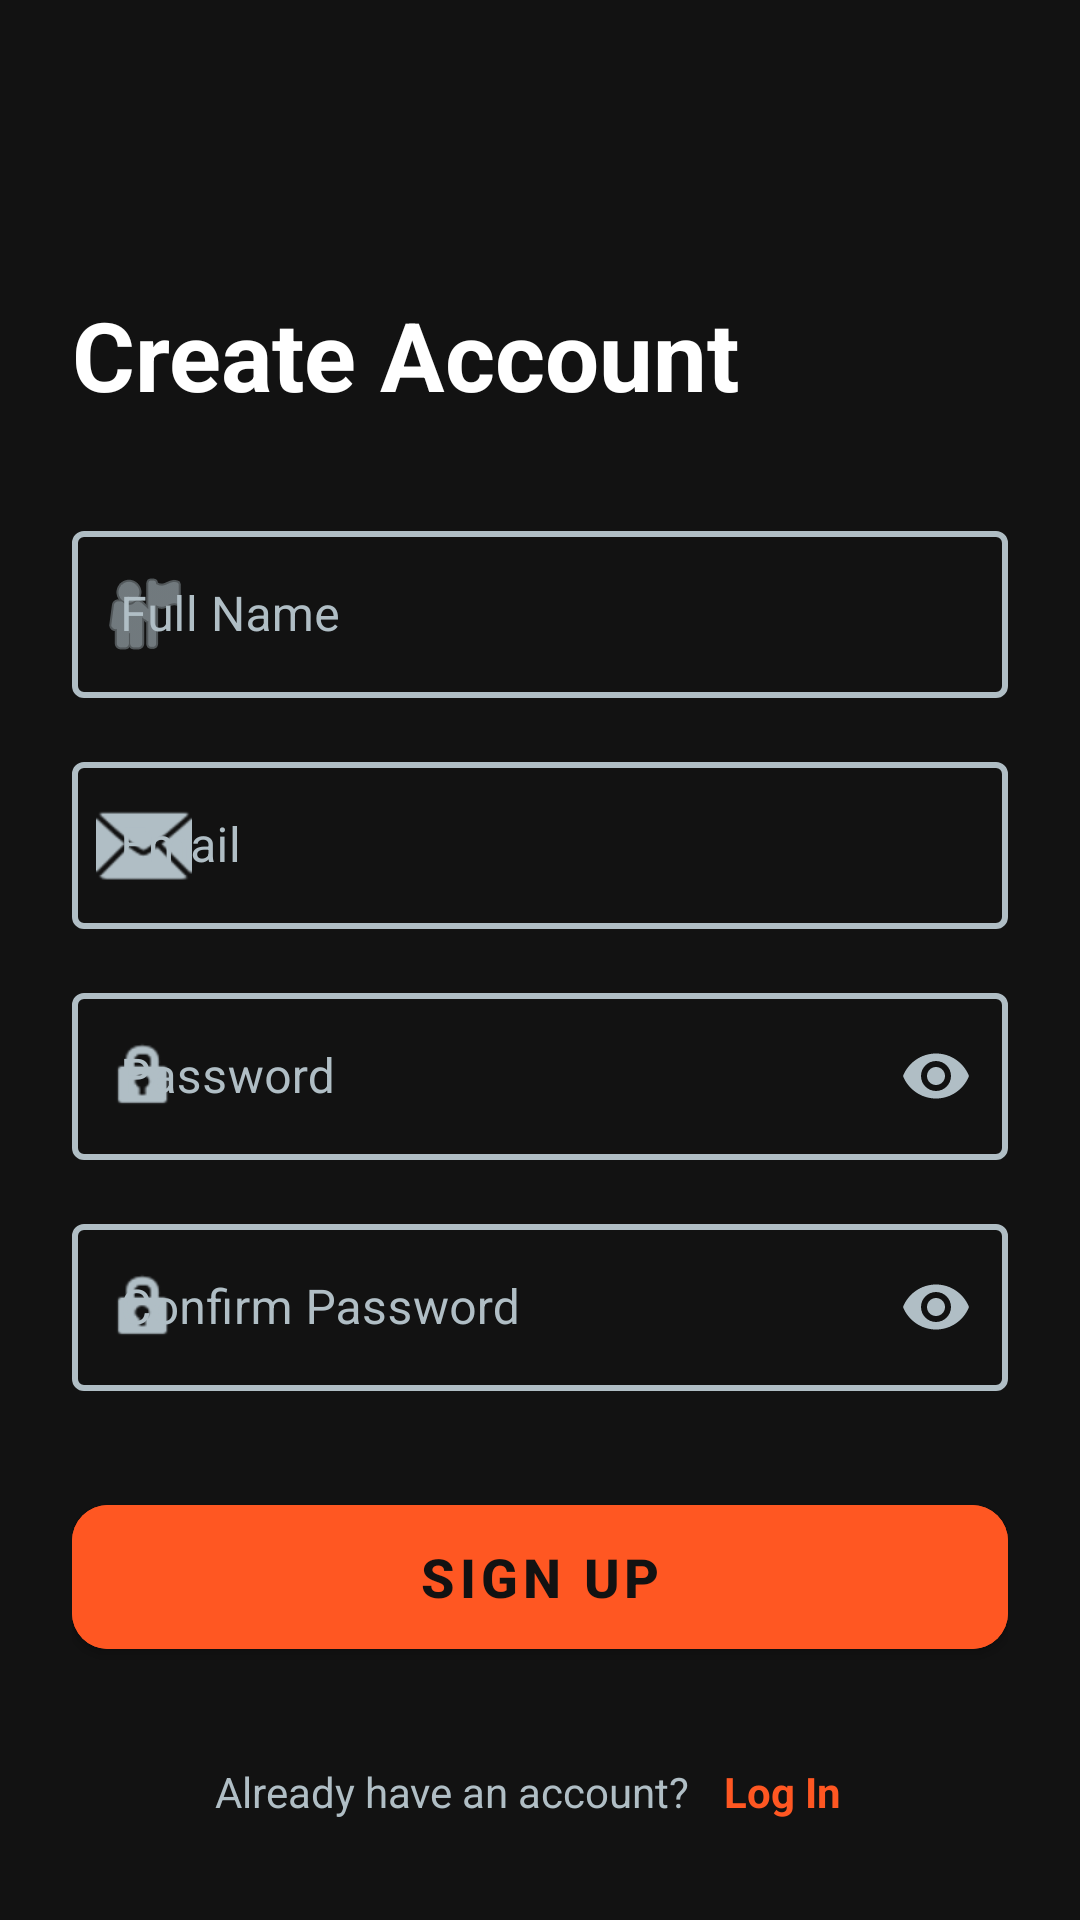

The Android layout XML behind this screen, and the referenced resources:
<!-- AndroidManifest.xml: application theme Theme.Gymrat -->
<!-- res/layout/fragment_signup.xml -->
<?xml version="1.0" encoding="utf-8"?>
<androidx.constraintlayout.widget.ConstraintLayout
    xmlns:android="http://schemas.android.com/apk/res/android"
    xmlns:app="http://schemas.android.com/apk/res-auto"
    android:layout_width="match_parent"
    android:layout_height="match_parent"
    android:background="@color/gym_background"
    android:padding="24dp">

    <TextView
        android:id="@+id/tvTitle"
        android:layout_width="wrap_content"
        android:layout_height="wrap_content"
        android:layout_marginBottom="32dp"
        android:text="Create Account"
        android:textColor="@color/white"
        android:textSize="32sp"
        android:textStyle="bold"
        app:layout_constraintBottom_toTopOf="@+id/tilName"
        app:layout_constraintStart_toStartOf="parent" />

    <com.google.android.material.textfield.TextInputLayout
        android:id="@+id/tilName"
        android:layout_width="match_parent"
        android:layout_height="wrap_content"
        android:layout_marginTop="80dp"
        android:hint="Full Name"

        style="@style/Widget.MaterialComponents.TextInputLayout.OutlinedBox"

        android:textColorHint="@color/text_secondary"
        app:hintTextColor="@color/gym_primary"

        app:boxStrokeColor="@color/selector_input_state"
        app:boxStrokeWidth="2dp"

        app:startIconDrawable="@android:drawable/ic_menu_myplaces"
        app:startIconTint="@color/selector_input_state"

        app:layout_constraintTop_toTopOf="parent"
        app:layout_constraintBottom_toBottomOf="parent"
        app:layout_constraintVertical_bias="0.15">

        <com.google.android.material.textfield.TextInputEditText
            android:id="@+id/etName"
            android:layout_width="match_parent"
            android:layout_height="wrap_content"
            android:textColor="@color/white"
            android:inputType="textPersonName" />
    </com.google.android.material.textfield.TextInputLayout>

    <com.google.android.material.textfield.TextInputLayout
        android:id="@+id/tilEmail"
        android:layout_width="match_parent"
        android:layout_height="wrap_content"
        android:layout_marginTop="16dp"
        android:hint="Email"

        style="@style/Widget.MaterialComponents.TextInputLayout.OutlinedBox"

        android:textColorHint="@color/text_secondary"
        app:hintTextColor="@color/gym_primary"

        app:boxStrokeColor="@color/selector_input_state"
        app:boxStrokeWidth="2dp"

        app:startIconDrawable="@android:drawable/ic_dialog_email"
        app:startIconTint="@color/selector_input_state"

        app:layout_constraintTop_toBottomOf="@id/tilName">

        <com.google.android.material.textfield.TextInputEditText
            android:id="@+id/etEmail"
            android:layout_width="match_parent"
            android:layout_height="wrap_content"
            android:textColor="@color/white"
            android:inputType="textEmailAddress" />
    </com.google.android.material.textfield.TextInputLayout>

    <com.google.android.material.textfield.TextInputLayout
        android:id="@+id/tilPassword"
        android:layout_width="match_parent"
        android:layout_height="wrap_content"
        android:layout_marginTop="16dp"
        android:hint="Password"

        style="@style/Widget.MaterialComponents.TextInputLayout.OutlinedBox"

        android:textColorHint="@color/text_secondary"
        app:hintTextColor="@color/gym_primary"

        app:boxStrokeColor="@color/selector_input_state"
        app:boxStrokeWidth="2dp"

        app:startIconDrawable="@android:drawable/ic_lock_idle_lock"
        app:startIconTint="@color/selector_input_state"

        app:endIconMode="password_toggle"
        app:endIconTint="@color/text_secondary"

        app:layout_constraintTop_toBottomOf="@id/tilEmail">

        <com.google.android.material.textfield.TextInputEditText
            android:id="@+id/etPassword"
            android:layout_width="match_parent"
            android:layout_height="wrap_content"
            android:textColor="@color/white"
            android:inputType="textPassword" />
    </com.google.android.material.textfield.TextInputLayout>

    <com.google.android.material.textfield.TextInputLayout
        android:id="@+id/tilConfirmPassword"
        android:layout_width="match_parent"
        android:layout_height="wrap_content"
        android:layout_marginTop="16dp"
        android:hint="Confirm Password"

        style="@style/Widget.MaterialComponents.TextInputLayout.OutlinedBox"

        android:textColorHint="@color/text_secondary"
        app:hintTextColor="@color/gym_primary"

        app:boxStrokeColor="@color/selector_input_state"
        app:boxStrokeWidth="2dp"

        app:startIconDrawable="@android:drawable/ic_lock_idle_lock"
        app:startIconTint="@color/selector_input_state"

        app:endIconMode="password_toggle"
        app:endIconTint="@color/text_secondary"

        app:layout_constraintTop_toBottomOf="@id/tilPassword">

        <com.google.android.material.textfield.TextInputEditText
            android:id="@+id/etConfirmPassword"
            android:layout_width="match_parent"
            android:layout_height="wrap_content"
            android:textColor="@color/white"
            android:inputType="textPassword" />
    </com.google.android.material.textfield.TextInputLayout>

    <com.google.android.material.button.MaterialButton
        android:id="@+id/btnSignUp"
        android:layout_width="match_parent"
        android:layout_height="60dp"
        android:layout_marginTop="32dp"
        android:text="Sign Up"
        android:textColor="@color/gym_background"
        android:textSize="18sp"
        android:textStyle="bold"
        app:cornerRadius="12dp"
        android:backgroundTint="@color/gym_primary"
        app:layout_constraintTop_toBottomOf="@id/tilConfirmPassword" />

    <LinearLayout
        android:layout_width="wrap_content"
        android:layout_height="wrap_content"
        android:layout_marginTop="24dp"
        android:orientation="horizontal"
        app:layout_constraintEnd_toEndOf="parent"
        app:layout_constraintStart_toStartOf="parent"
        app:layout_constraintTop_toBottomOf="@id/btnSignUp">

        <TextView
            android:layout_width="wrap_content"
            android:layout_height="wrap_content"
            android:text="Already have an account? "
            android:textColor="@color/text_secondary" />

        <TextView
            android:id="@+id/tvLogin"
            android:layout_width="wrap_content"
            android:layout_height="wrap_content"
            android:text="Log In"
            android:textColor="@color/gym_primary"
            android:textStyle="bold"
            android:padding="8dp"/>
    </LinearLayout>

    <ProgressBar
        android:id="@+id/progressBar"
        android:layout_width="wrap_content"
        android:layout_height="wrap_content"
        android:visibility="gone"
        app:layout_constraintBottom_toBottomOf="parent"
        app:layout_constraintEnd_toEndOf="parent"
        app:layout_constraintStart_toStartOf="parent"
        app:layout_constraintTop_toTopOf="parent" />

</androidx.constraintlayout.widget.ConstraintLayout>
<!-- resources referenced by this layout -->
<resources>
  <color name="gym_background">#121212</color>
  <color name="gym_primary">#FF5722</color>
  <color name="text_secondary">#B0BEC5</color>
  <color name="white">#FFFFFFFF</color>
  <style name="Theme.Gymrat" parent="Theme.MaterialComponents.DayNight.NoActionBar">
          <item name="colorPrimary">@color/gym_primary</item>
          <item name="colorPrimaryVariant">@color/gym_primary</item>
          <item name="colorOnPrimary">@color/white</item>
  
          <item name="colorSecondary">@color/gym_secondary</item>
          <item name="colorOnSecondary">@color/white</item>
  
          <item name="android:statusBarColor">@color/gym_background</item>
          <item name="android:windowLightStatusBar">false</item>
      </style>
  <color name="gym_secondary">#212121</color>
</resources>
